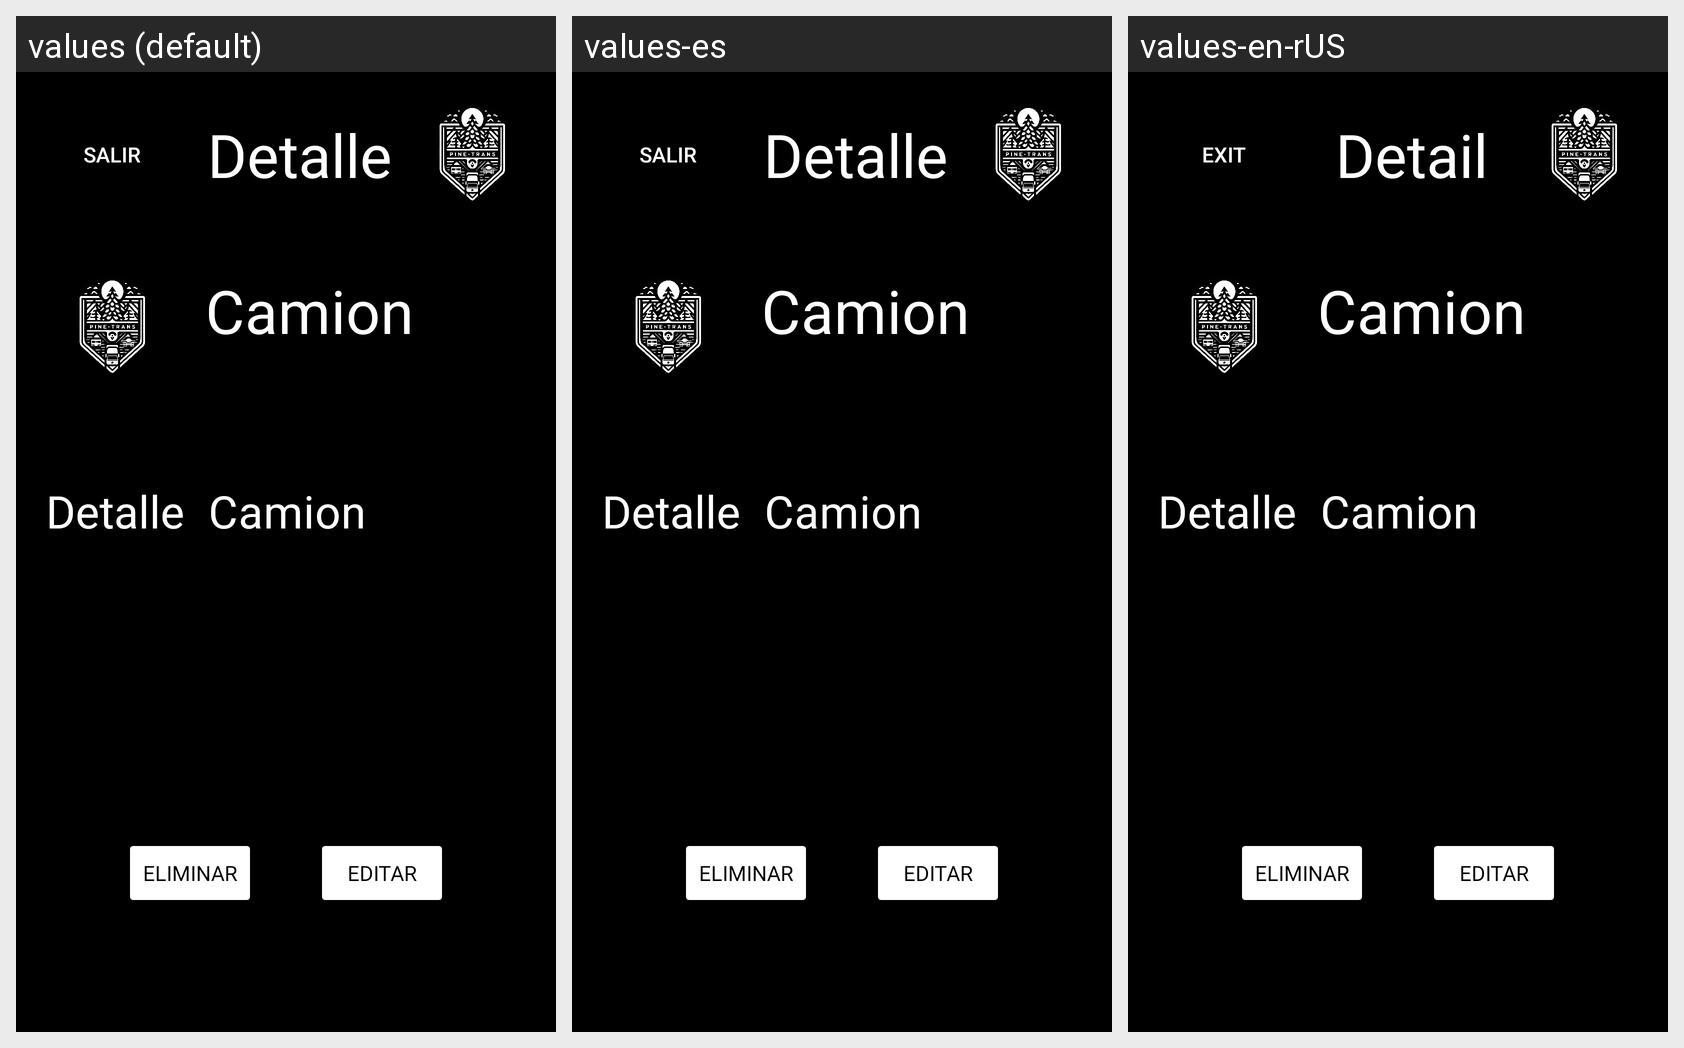

Translations of the strings shown on this Android screen, per locale in the grid:
Android screen res/layout/detalle.xml rendered under 3 locales, left to right: values (default), values-es, values-en-rUS. Device: Nexus 5 (rendered at 1080×1920; each locale shown at half size, 540×960, under a caption strip naming it); theme Theme.GestionViajes.
Strings drawn on this screen, with the default value and each locale's value (text and hints the layout hard-codes, and strings that could not be matched under every locale, appear in the picture but are not listed):

Salir
  values: Salir
  values-es: Salir
  values-en-rUS: Exit

Detalle
  values: Detalle
  values-es: Detalle
  values-en-rUS: Detail
